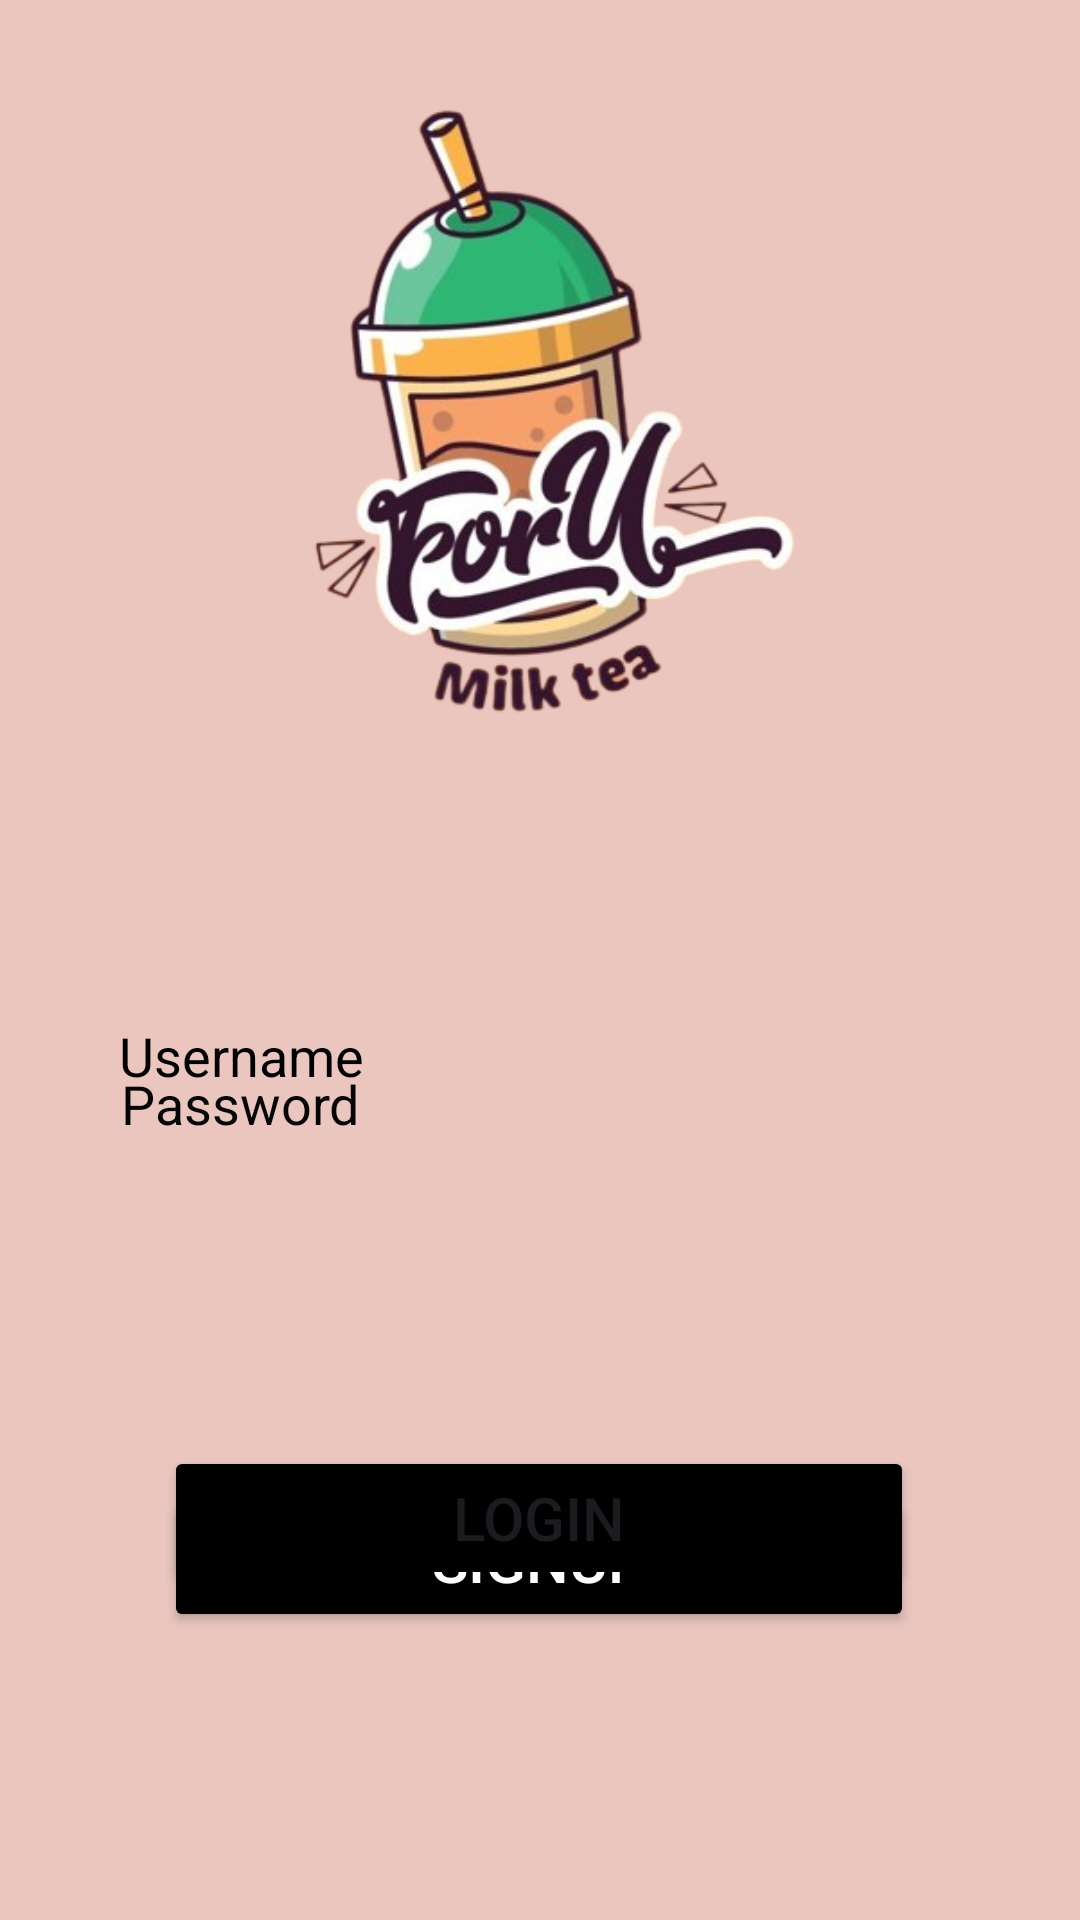

Layout XML and referenced resources for this Android screen:
<!-- AndroidManifest.xml: application theme Theme.RexNavarroBLOCK4QUIZ -->
<!-- res/layout/activity_main.xml -->
<?xml version="1.0" encoding="utf-8"?>
<androidx.constraintlayout.widget.ConstraintLayout xmlns:android="http://schemas.android.com/apk/res/android"
    xmlns:app="http://schemas.android.com/apk/res-auto"
    xmlns:tools="http://schemas.android.com/tools"
    android:layout_width="match_parent"
    android:layout_height="match_parent"
    android:background="@drawable/bgmain"
    tools:context=".MainActivity">


    <EditText
        android:layout_width="300dp"
        android:layout_height="48dp"
        android:background="@drawable/borderlogin"
        android:ems="10"
        android:hint="Username"
        android:inputType="textEmailAddress"
        android:padding="10dp"
        android:textColorHint="#000000"
        app:flow_horizontalBias="0.496"
        app:layout_constraintBottom_toBottomOf="parent"
        app:layout_constraintEnd_toEndOf="parent"
        app:layout_constraintHorizontal_bias="0.495"
        app:layout_constraintStart_toStartOf="parent"
        app:layout_constraintTop_toTopOf="parent"
        app:layout_constraintVertical_bias="0.554"
        tools:ignore="Autofill" />

    <Button
        android:id="@+id/bt_su"
        android:layout_width="250dp"
        android:layout_height="48dp"
        android:backgroundTint="@color/black"
        android:text="SignUp"
        android:textColor="#FFFFFF"
        android:textSize="20dp"
        app:layout_constraintBottom_toBottomOf="parent"
        app:layout_constraintEnd_toEndOf="parent"
        app:layout_constraintHorizontal_bias="0.496"
        app:layout_constraintStart_toStartOf="parent"
        app:layout_constraintTop_toTopOf="parent"
        app:layout_constraintVertical_bias="0.838" />

    <EditText
        android:id="@+id/et_password"
        android:layout_width="300dp"
        android:layout_height="48dp"
        android:layout_marginBottom="248dp"
        android:background="@drawable/borderlogin"
        android:ems="10"
        android:hint="Password"
        android:inputType="textPassword"
        android:padding="10dp"
        android:textColorHint="#050505"
        app:layout_constraintBottom_toBottomOf="parent"
        app:layout_constraintEnd_toEndOf="parent"
        app:layout_constraintHorizontal_bias="0.504"
        app:layout_constraintStart_toStartOf="parent"
        app:layout_constraintVertical_bias="0.071"
        tools:ignore="Autofill" />

    <Button
        android:id="@+id/bt_login"
        android:layout_width="250dp"
        android:layout_height="48dp"
        android:backgroundTint="@color/black"
        android:text="Login"
        android:textSize="20dp"
        app:layout_constraintBottom_toBottomOf="parent"
        app:layout_constraintEnd_toEndOf="parent"
        app:layout_constraintHorizontal_bias="0.496"
        app:layout_constraintStart_toStartOf="parent"
        app:layout_constraintTop_toBottomOf="@+id/et_password"
        app:layout_constraintVertical_bias="0.45" />

    <Button
        android:layout_width="61dp"
        android:layout_height="47dp"
        android:background="@drawable/about_us_24"
        app:srcCompat="@drawable/about_us_24"
        tools:layout_editor_absoluteX="330dp"
        tools:layout_editor_absoluteY="16dp" />

    <ImageView
        android:id="@+id/mainlogo"
        android:layout_width="344dp"
        android:layout_height="272dp"
        android:layout_marginBottom="360dp"
        app:layout_constraintBottom_toBottomOf="parent"
        app:layout_constraintEnd_toEndOf="parent"
        app:layout_constraintHorizontal_bias="0.492"
        app:layout_constraintStart_toStartOf="parent"
        app:srcCompat="@drawable/mainlogo" />


</androidx.constraintlayout.widget.ConstraintLayout>
<!-- resources referenced by this layout -->
<resources>
  <color name="black">#000000</color>
  <!-- drawable bgmain: png bitmap (drawable, 855 bytes) -->
  <!-- drawable mainlogo: png bitmap (drawable, 121461 bytes) -->
  <style name="Theme.RexNavarroBLOCK4QUIZ" parent="Base.Theme.RexNavarroBLOCK4QUIZ" />
  <style name="Base.Theme.RexNavarroBLOCK4QUIZ" parent="Theme.Material3.DayNight.NoActionBar">
          
          
      </style>
</resources>
